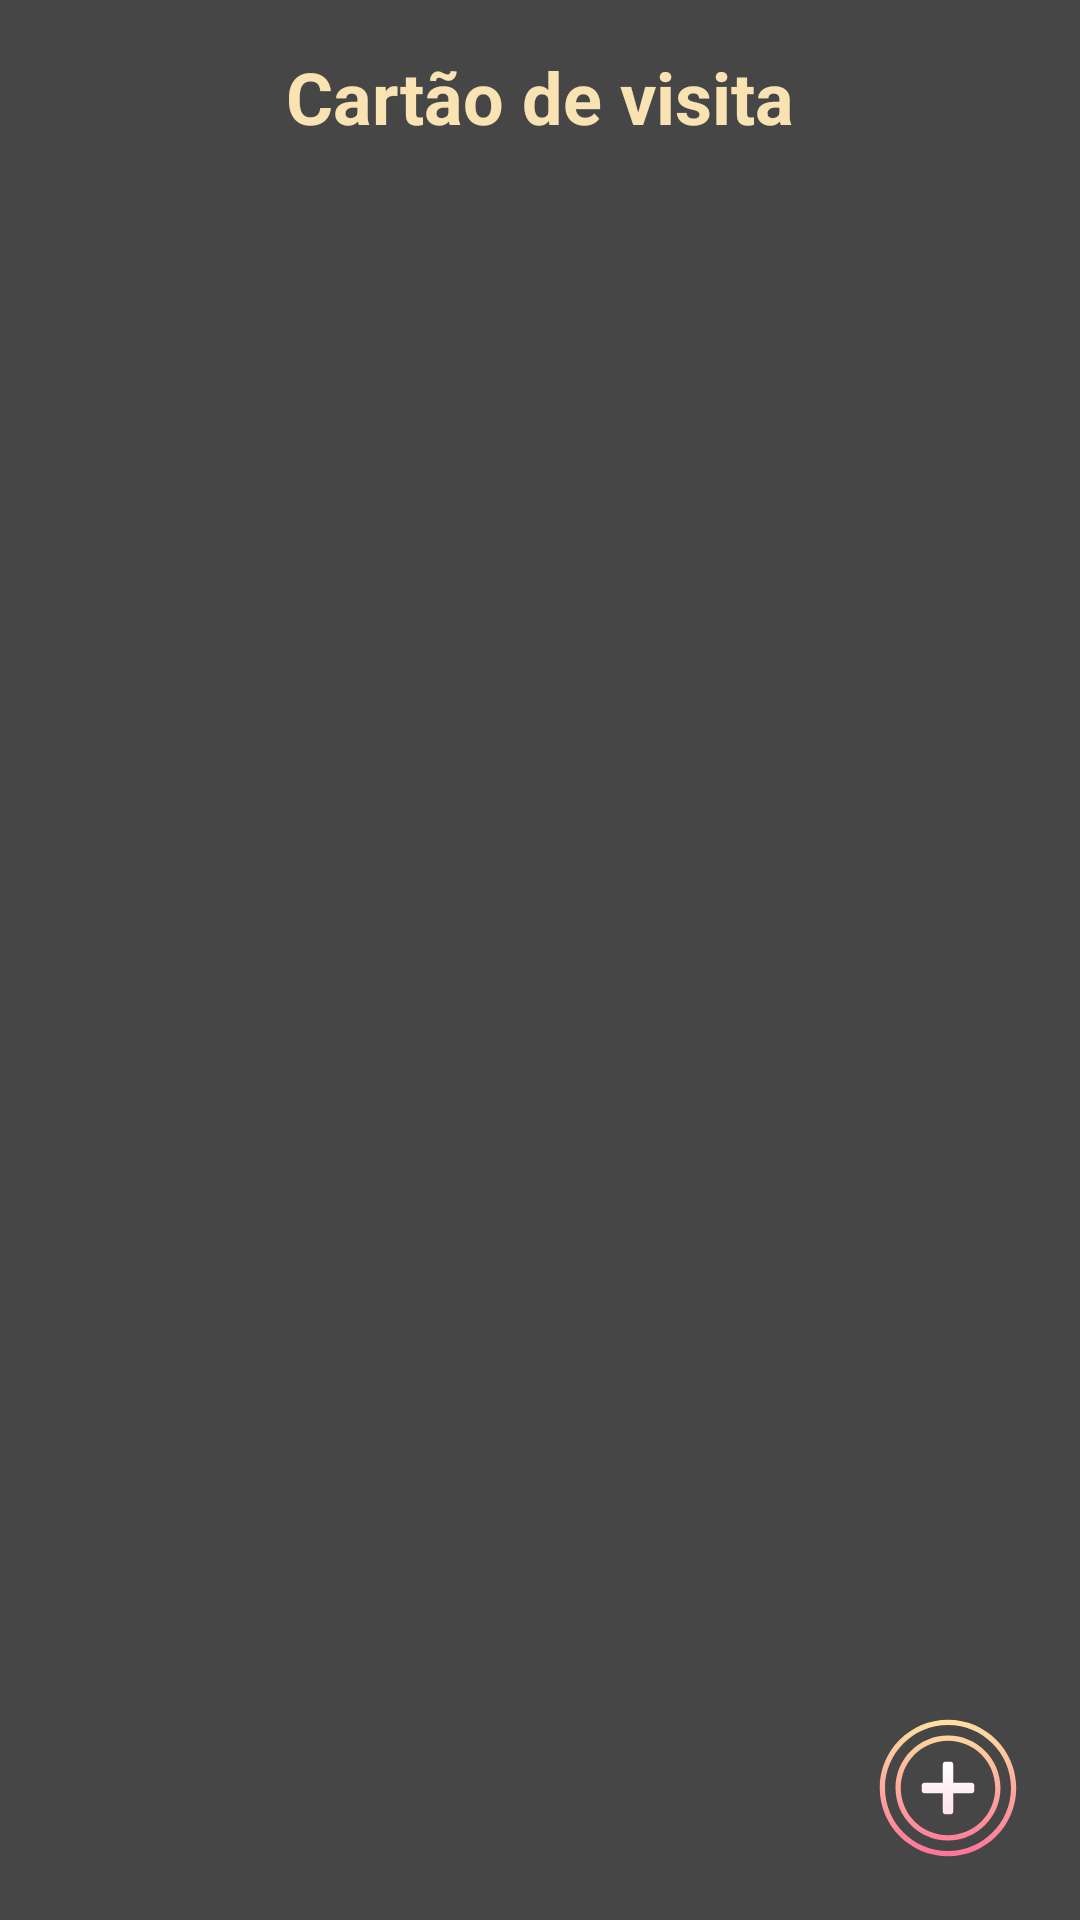

Reconstruct the res/layout file that produces this screen, plus the resources it refers to.
<!-- AndroidManifest.xml: application theme Theme.DejitaruMeishiDesu -->
<!-- res/layout/activity_main.xml -->
<?xml version="1.0" encoding="utf-8"?>
<androidx.constraintlayout.widget.ConstraintLayout xmlns:android="http://schemas.android.com/apk/res/android"
    xmlns:app="http://schemas.android.com/apk/res-auto"
    xmlns:tools="http://schemas.android.com/tools"
    android:layout_width="match_parent"
    android:layout_height="match_parent"
    android:background="@color/cinza_escuro"
    tools:context=".ui.MainActivity">

    <TextView
        android:id="@+id/tv_title"
        android:layout_width="wrap_content"
        android:layout_height="wrap_content"
        android:layout_marginTop="16dp"
        android:text="@string/tv_title_txt"
        android:textColor="@color/pamonha"
        android:textSize="24sp"
        android:textStyle="bold"
        app:layout_constraintEnd_toEndOf="parent"
        app:layout_constraintStart_toStartOf="parent"
        app:layout_constraintTop_toTopOf="parent" />

    <androidx.recyclerview.widget.RecyclerView
        android:layout_width="match_parent"
        android:layout_height="0dp"
        android:layout_margin="16dp"
        app:layoutManager="androidx.recyclerview.widget.LinearLayoutManager"
        app:layout_constraintBottom_toBottomOf="parent"
        app:layout_constraintTop_toBottomOf="@+id/tv_title"
        tools:itemCount="8"
        tools:layout_editor_absoluteX="16dp"
        tools:listitem="@layout/itembc" />

    <ImageButton
        android:id="@+id/ibAdd"
        android:layout_width="56dp"
        android:layout_height="56dp"
        android:layout_gravity="bottom|end"
        android:layout_marginEnd="16dp"
        android:layout_marginBottom="16dp"
        android:background="?attr/actionBarItemBackground"
        android:backgroundTint="@color/material_on_primary_disabled"
        android:contentDescription="@string/ibAdd_desc"
        android:clickable="true"
        android:focusable="true"
        android:scaleType="fitXY"
        app:layout_constraintBottom_toBottomOf="parent"
        app:layout_constraintEnd_toEndOf="parent"
        app:srcCompat="@drawable/ic_icons8_mais"

        />



</androidx.constraintlayout.widget.ConstraintLayout>
<!-- res/layout/itembc.xml (included above) -->
<?xml version="1.0" encoding="utf-8"?>
<androidx.constraintlayout.widget.ConstraintLayout xmlns:android="http://schemas.android.com/apk/res/android"
    xmlns:tools="http://schemas.android.com/tools"
    android:layout_width="match_parent"
    android:layout_height="wrap_content"
    xmlns:app="http://schemas.android.com/apk/res-auto">

    <com.google.android.material.card.MaterialCardView
        android:layout_width="match_parent"
        android:layout_height="0dp"
        android:layout_margin="16dp"
        android:layout_marginEnd="16dp"
        android:layout_marginRight="16dp"
        android:checkable="true"
        android:clickable="true"
        android:elevation="8dp"
        android:focusable="true"
        app:cardBackgroundColor="@color/cinza"
        app:cardCornerRadius="16dp"
        app:layout_constraintBottom_toBottomOf="parent"
        app:layout_constraintDimensionRatio="16:9"
        app:layout_constraintEnd_toEndOf="parent"
        app:layout_constraintStart_toStartOf="parent"
        app:layout_constraintTop_toTopOf="parent">

        <androidx.constraintlayout.widget.ConstraintLayout
            android:id="@+id/cd_content"
            android:layout_width="match_parent"
            android:layout_height="match_parent"
            android:layout_margin="16dp">

            <com.google.android.material.textview.MaterialTextView
                android:id="@+id/tvNome"
                android:layout_width="wrap_content"
                android:layout_height="wrap_content"
                android:text="This is a test text."
                android:textColor="@color/pamonha"
                android:textStyle="bold"
                app:layout_constraintStart_toStartOf="parent"
                app:layout_constraintTop_toTopOf="parent" />

            <com.google.android.material.textview.MaterialTextView
                android:id="@+id/tvPhone"
                android:layout_width="wrap_content"
                android:layout_height="wrap_content"
                android:layout_marginTop="8dp"
                android:text="This is a test phone."
                android:textColor="@color/pamonha"
                app:layout_constraintStart_toStartOf="parent"
                app:layout_constraintTop_toBottomOf="@+id/tvNome" />

            <com.google.android.material.textview.MaterialTextView
                android:id="@+id/tvEmail"
                android:layout_width="wrap_content"
                android:layout_height="wrap_content"
                android:layout_marginTop="8dp"
                android:text="This is a test email."
                android:textColor="@color/azul"
                app:layout_constraintStart_toStartOf="parent"
                app:layout_constraintTop_toBottomOf="@+id/tvPhone" />

            <com.google.android.material.textview.MaterialTextView
                android:id="@+id/tvCompanyName"
                android:layout_width="wrap_content"
                android:layout_height="wrap_content"
                android:text="This is a test CIA."
                android:textColor="@color/pamonha"
                app:layout_constraintBottom_toBottomOf="parent"
                app:layout_constraintEnd_toEndOf="parent" />
        </androidx.constraintlayout.widget.ConstraintLayout>
    </com.google.android.material.card.MaterialCardView>
    >
</androidx.constraintlayout.widget.ConstraintLayout>
<!-- resources referenced by this layout -->
<resources>
  <color name="azul">#004f98</color>
  <color name="cinza"> #55645d</color>
  <color name="cinza_escuro">#464647</color>
  <color name="pamonha">#f9e3b2</color>
  <!-- drawable ic_icons8_mais: vector/xml drawable (drawable, 2133 chars, omitted) -->
  <string name="tv_title_txt">Cartão de visita</string>
  <style name="Theme.DejitaruMeishiDesu" parent="Theme.MaterialComponents.DayNight.NoActionBar">
          
          <item name="colorPrimary">@color/purple_500</item>
          <item name="colorPrimaryVariant">@color/purple_700</item>
          <item name="colorOnPrimary">@color/white</item>
          
          <item name="colorSecondary">@color/teal_200</item>
          <item name="colorSecondaryVariant">@color/teal_700</item>
          <item name="colorOnSecondary">@color/black</item>
          
          <item name="android:statusBarColor" tools:targetApi="l">?attr/colorPrimaryVariant</item>
          <item name="buttonStyle"> @drawable/custombutton</item>
          <item name="android:button"> @drawable/custombutton</item>
          <item name="buttonBarStyle"> @drawable/custombutton</item>
          
      </style>
  <color name="purple_500">#FF6200EE</color>
  <color name="purple_700">#FF3700B3</color>
  <color name="white">#FFFFFFFF</color>
  <color name="teal_200">#FF03DAC5</color>
  <color name="teal_700">#FF018786</color>
  <color name="black">#FF000000</color>
  <!-- drawable custombutton (drawable) -->
  <?xml version="1.0" encoding="utf-8"?>
  <shape xmlns:android="http://schemas.android.com/apk/res/android" android:shape="rectangle">
      <stroke android:color="@color/pamonha"/>
      <gradient android:startColor="#ffdc9f" android:endColor="#ff789a"/>
      <corners android:radius="50dp"/>
  
  </shape>
</resources>
